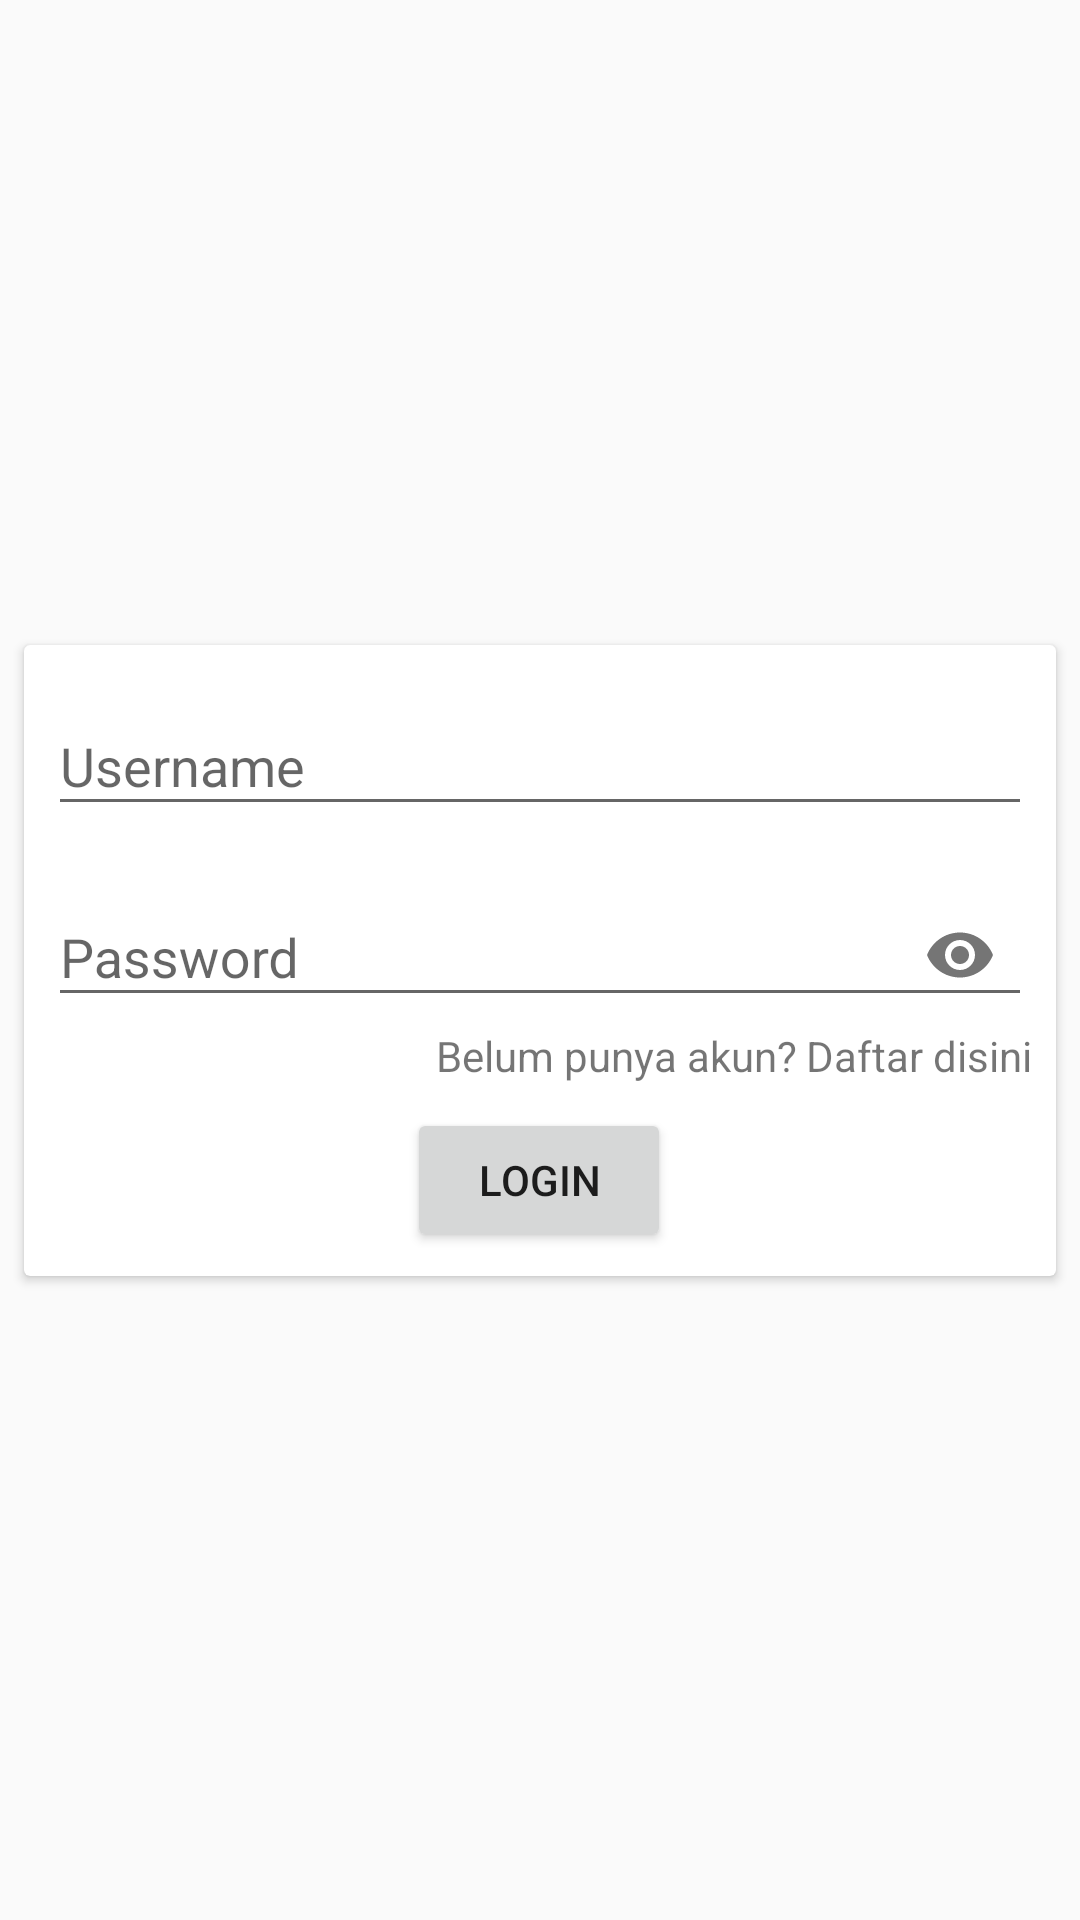

This screen was rendered from an Android layout file. Write that file and the resources it references.
<!-- AndroidManifest.xml: application theme AppTheme -->
<!-- res/layout/activity_login.xml -->
<?xml version="1.0" encoding="utf-8"?>
<android.support.constraint.ConstraintLayout xmlns:android="http://schemas.android.com/apk/res/android"
    xmlns:app="http://schemas.android.com/apk/res-auto"
    xmlns:tools="http://schemas.android.com/tools"
    android:layout_width="match_parent"
    android:layout_height="match_parent"
    tools:context=".LoginActivity">

    <android.support.v7.widget.CardView
        android:layout_width="0dp"
        android:layout_height="wrap_content"
        android:layout_marginStart="8dp"
        android:layout_marginLeft="8dp"
        android:layout_marginTop="8dp"
        android:layout_marginEnd="8dp"
        android:layout_marginRight="8dp"
        android:layout_marginBottom="8dp"
        app:layout_constraintBottom_toBottomOf="parent"
        app:layout_constraintEnd_toEndOf="parent"
        app:layout_constraintStart_toStartOf="parent"
        app:layout_constraintTop_toTopOf="parent">

        <android.support.constraint.ConstraintLayout
            android:layout_width="match_parent"
            android:layout_height="match_parent">

            <android.support.design.widget.TextInputLayout
                android:id="@+id/text_layout_login_username"
                android:layout_width="0dp"
                android:layout_height="wrap_content"
                android:layout_marginStart="8dp"
                android:layout_marginLeft="8dp"
                android:layout_marginTop="8dp"
                android:layout_marginEnd="8dp"
                android:layout_marginRight="8dp"
                app:layout_constraintEnd_toEndOf="parent"
                app:layout_constraintStart_toStartOf="parent"
                app:layout_constraintTop_toTopOf="parent">

                <android.support.design.widget.TextInputEditText
                    android:layout_width="match_parent"
                    android:layout_height="wrap_content"
                    android:hint="@string/username" />
            </android.support.design.widget.TextInputLayout>

            <android.support.design.widget.TextInputLayout
                android:id="@+id/text_layout_login_password"
                android:layout_width="0dp"
                android:layout_height="wrap_content"
                android:layout_marginStart="8dp"
                android:layout_marginLeft="8dp"
                android:layout_marginTop="8dp"
                android:layout_marginEnd="8dp"
                android:layout_marginRight="8dp"
                app:layout_constraintEnd_toEndOf="parent"
                app:layout_constraintStart_toStartOf="parent"
                app:layout_constraintTop_toBottomOf="@+id/text_layout_login_username"
                app:passwordToggleEnabled="true">

                <android.support.design.widget.TextInputEditText
                    android:layout_width="match_parent"
                    android:layout_height="wrap_content"
                    android:hint="@string/password"
                    android:inputType="textPassword" />
            </android.support.design.widget.TextInputLayout>

            <Button
                android:id="@+id/btn_login"
                android:layout_width="wrap_content"
                android:layout_height="wrap_content"
                android:layout_marginStart="8dp"
                android:layout_marginLeft="8dp"
                android:layout_marginTop="8dp"
                android:layout_marginEnd="8dp"
                android:layout_marginRight="8dp"
                android:layout_marginBottom="8dp"
                android:text="@string/buttonLogin"
                app:layout_constraintBottom_toBottomOf="parent"
                app:layout_constraintEnd_toEndOf="parent"
                app:layout_constraintHorizontal_bias="0.498"
                app:layout_constraintStart_toStartOf="parent"
                app:layout_constraintTop_toBottomOf="@+id/linear_toRegister" />

            <LinearLayout
                android:id="@+id/linear_toRegister"
                android:layout_width="0dp"
                android:layout_height="wrap_content"
                android:layout_marginStart="8dp"
                android:layout_marginLeft="8dp"
                android:layout_marginEnd="8dp"
                android:layout_marginRight="8dp"
                android:orientation="horizontal"
                android:weightSum="1"
                app:layout_constraintEnd_toEndOf="parent"
                app:layout_constraintStart_toStartOf="parent"
                app:layout_constraintTop_toBottomOf="@+id/text_layout_login_password">

                <TextView
                    android:id="@+id/textView4"
                    android:layout_width="wrap_content"
                    android:layout_height="wrap_content"
                    android:layout_weight="1"
                    android:gravity="end"
                    android:text="Belum punya akun? " />

                <TextView
                    android:id="@+id/text_toRegister"
                    android:layout_width="wrap_content"
                    android:layout_height="wrap_content"
                    android:layout_weight="1"
                    android:clickable="true"
                    android:text="Daftar disini" />
            </LinearLayout>

        </android.support.constraint.ConstraintLayout>
    </android.support.v7.widget.CardView>
</android.support.constraint.ConstraintLayout>
<!-- resources referenced by this layout -->
<resources>
  <string name="buttonLogin">Login</string>
  <string name="password">Password</string>
  <string name="username">Username</string>
  <style name="AppTheme" parent="Theme.AppCompat.Light.NoActionBar">
          
          <item name="colorPrimary">@color/colorPrimary</item>
          <item name="colorPrimaryDark">@color/colorPrimaryDark</item>
          <item name="colorAccent">@color/colorAccent</item>
      </style>
  <!-- not gathered from this repository: default colours our renderer supplied (Android Studio template values) -->
  <color name="colorPrimary">#FF6200EE</color>
  <color name="colorPrimaryDark">#FF3700B3</color>
  <color name="colorAccent">#FF03DAC5</color>
</resources>
